pico-8 play session: mixed d-pad (fixed 12-tick cycle), after a click and taps of 🅾, ❎, 🅾+❎, 🅾 in the second before t = 0

[t = 2 s] mixed d-pad (1.2s cycle ×~1): → ← ↑ ↓ + 🅾/❎ taps, ~2s
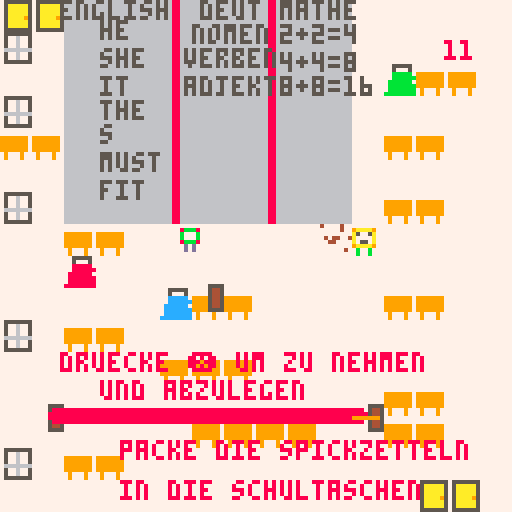
[t = 4 s] mixed d-pad (1.2s cycle ×~3): → ← ↑ ↓ + 🅾/❎ taps, ~4s
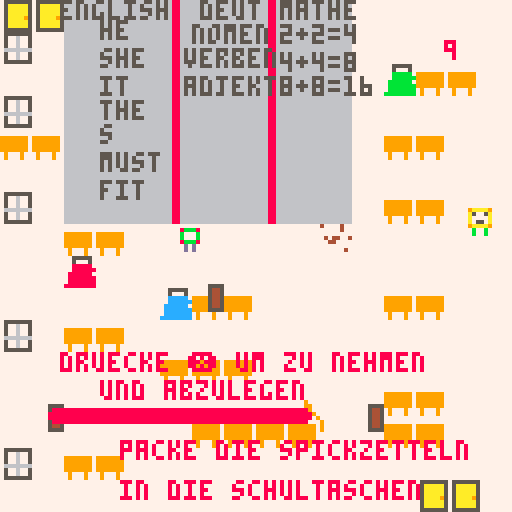

pico-8 cartridge
version 43
__lua__

t = 15
x = 60
y = 60
f = 1
s = 1
justgo = 1 --just game over
function _init()
	music(0)
	zeit:init()
end

function _draw()
	zeit:upd()
	cls(7)
	map()
 print("mathe",70,0,5) 
 print("english",15,0,5)
 print("deut",50,0,5)
 print("he",25,5,5)
 print("she",25,12,5)
 print("it",25,19,5)
 print("the",25,25,5)
 print("s",25,31,5)
 print("must",25,38,5)
 print("fit",25,45,5)
 print("nomen",48,6,5)
 print("verben",46,12,5)
 print("adjekt",46,19,5)
 print("2+2=4",70,6,5)
 print("4+4=8",70,13,5)
 print("8+8=16",70,19,5)
 print("druecke ❎ um zu nehmen",15,88,8)
 print("und abzulegen",25,95,8)
 print("packe die spickzetteln",30,110,8)
 print("in die schultaschen",30,120,8)
 if t > 10 then
 	spr(33,43,55)
 end
 if t <= 10 and t > 5 then 
 	spr(34,43,55) 
 end
 if t <= 5 then
 	spr(33,43,55)
 end
 spr(f,x,y)
 spr(10,w1.x,w1.y)
 spr(10,w2.x,w2.y)
 spr(10,w3.x,w3.y)
 if f > 4 then
  f = 1 
 end
 
	if btn(0) then
	x = x - s
	end

	if btn(1) then
	x = x + s
	end
	if btn(2) then
	y = y - s
	end
	
	r1.x=x
 r1.y=y
 
 if btn(3) then
  y = y + s
	end 

	if collision(r1,w1) then
 	w1.x = x
 	w1.y = y
 	if btn(❎) then 
 	w1.y = y-5
 	end
 	end
  if collision(r1,w2) then
 	w2.x = x
 	w2.y = y
 	if btn(❎) then 
 	w2.y = y-5
 	end
 	end
	if collision(r1,w3) then
 	w3.x = x
 	w3.y = y
 	if btn(❎) then 
 	w3.y = y-5
 end
 end

	t = zeit.zt
 
 if t < 0 then 
  t = 0
 end 
 
	print(flr(t),111,10) 
	if t == 0 then
		print ("game over",50,70,8)
		if justgo == 1 then 
			music(-1)
		 sfx(0)
		 justgo = 0
		end
 end
 zeit:drw()
end

-->8
r1 = { x=10, y=20, w=8, h=8 }
w1 = { x=10, y=100, w=20, h=5 }
w2 = { x=50, y=70, w=20, h=5 }
w3 = { x=90, y=100, w=20, h=5 }
--expanded example
function collision( r1, r2 )
	if  r1.x < r2.x+r2.w
	and r1.x+r1.w > r2.x
	and r1.y < r2.y+r2.h 
	and r1.y+r1.h > r2.y then  
		return true
	else
		return false
	end
end--
-->8
--zeit
zeit = {
	farbe1 = 8,
	farbe2 = 8,
	ztst = 15, --startzeit
	zt = 0, --zeit uebrig
	ztstb = 100, --zeit startbreite 
	zta = 0, --zeitanteil
	sprts = {28,29,30,31}, --sprites
	x = 12, --position x
	y = 100, --position y
	br = 100, --breite
	
	frm = 1,
	zta = 1,
	
	init = function(s)
		s.zt = s.ztst
		s.farbe = s.farbe1
	end,
	
	upd = function(s)
		s.zt = s.zt-1/30
		s.frm = 1
		s.br = s.ztstb*s.zta
		s.zta = s.zt/s.ztst
		s.frm = flr(s.zt*5)%(#s.sprts-1)+1
		if s.zta <= 0 then
			s.zta = 0
			s.zt = 0
			s.frm = #s.sprts 
		end 
		if s.zta <= 0.2 then
			s.farbe = s.farbe2
		end 
	end,
	
	drw = function(s)
		rrectfill(s.x,s.y+2,s.br,4,3,s.farbe)
		spr(s.sprts[s.frm],s.x+s.br-4,s.y)
	end
}
__gfx__
00000000000000000000000000000000000000000055555000555550005555500055555040000400000000007777777700000000666666660555555505555555
0000000009aaaa9009aaaa9009aaaa9009aaaa9000500050005000500050005000500050000004000055550077777777000000006666666605aaaaa505006005
007007000a5005a00a5005a00a5005a00a5005a0008888800099999000ccccc000bbbbb0000000000054450077777777999999906666666605aaaaa505006005
000770000a0000a00a0000a00a0000a00a0000a0008888880099999900cccccc00bbbbbb040440040054450077777777999999906666666605aaaaa505006005
000770000a0550a00a0550a00a0550a00a0550a008888880099999900cccccc00bbbbbb0004400000054450077777777999999906666666605aaaa9506666666
0070070009aaaa9009aaaa9009aaaa9009aaaa9008888888099999990ccccccc0bbbbbbb000000000054450077777777999999906666666605aaaaa505006005
0000000000b00b0000b00b0000b00b0005b00b5008888888099999990ccccccc0bbbbbbb000000400054450077777777090009006666666605aaaaa505006005
0000000000b00b0000000b0000b00000000000008888888899999999ccccccccbbbbbbbb00000000005555007777777709000900666666660555555505555555
66688666000000000000000000000000000000000000000000000000000000000000000000000000000000000000000000000000009000000000000000000000
66688666000000000000000000000000000000000000000000000000000000000000000000000000000000000000000000000990009900000000000008880800
66688666000000000000000000000000000000000000000000000000000000000000000000000000000000000000000000000900000900000000000008008000
66688666000000000000000000000000000000000000000000000000000000000000000000000000000000000000000000009000000090000000000008080800
66688666000000000000000000000000000000000000000000000000000000000000000000000000000000000000000000099000000009009999999008880080
66688666000000000000000000000000000000000000000000000000000000000000000000000000000000000000000000990000000000900000000000088880
66688666000000000000000000000000000000000000000000000000000000000000000000000000000000000000000000900000000000900000000000000000
66688666000000000000000000000000000000000000000000000000000000000000000000000000000000000000000000000000000000900000000000000000
00000000000000000000000000000000000000000000000000000000000000000000000000000000000000000000000000000000000000000000000000000000
00000000000000000000000000000000000000000000000000000000000000000000000000000000000000000000000000000000000000000000000000000000
00000000008bbb80008bbb80008bbb80008bbb800000000000000000000000000000000000000000000000000000000000000000000000000000000000000000
0000000000b000b000b505b000b505b000b505b00000000000000000000000000000000000000000000000000000000000000000000000000000000000000000
0000000000b000b000b050b000b050b000b050b00000000000000000000000000000000000000000000000000000000000000000000000000000000000000000
00000000008bbb80008bbb80008bbb80008bbb800000000000000000000000000000000000000000000000000000000000000000000000000000000000000000
00000000000d0d00000d0d00000d0d00005d0d500000000000000000000000000000000000000000000000000000000000000000000000000000000000000000
00000000000d0d00000d0d00000d0000000000000000000000000000000000000000000000000000000000000000000000000000000000000000000000000000
00000000000000000000000000000000000000000000000000000000000000000000000000000000000000000000000000000000000000000000000000000000
00000000000000000000000000000000000000000000000000000000000000000000000000000000000000000000000000000000000000000000000000000000
00000000000000000000000000000000000000000000000000000000000000000000000000000000000000000000000000000000000000000000000000000000
00000000000000000000000000000000000000000000000000000000000000000000000000000000000000000000000000000000000000000000000000000000
00000000000000000000000000000000000000000000000000000000000000000000000000000000000000000000000000000000000000000000000000000000
00000000000000000000000000000000000000000000000000000000000000000000000000000000000000000000000000000000000000000000000000000000
00000000000000000000000000000000000000000000000000000000000000000000000000000000000000000000000000000000000000000000000000000000
00000000000000000000000000000000000000000000000000000000000000000000000000000000000000000000000000000000000000000000000000000000
00000000000000000000000000000000000000000000000000000000000000000000000000000000000000000000000000000000000000000000000000000000
00000000000000000000000000000000000000000000000000000000000000000000000000000000000000000000000000000000000000000000000000000000
00000000000000000000000000000000000000000000000000000000000000000000000000000000000000000000000000000000000000000000000000000000
00000000000000000000000000000000000000000000000000000000000000000000000000000000000000000000000000000000000000000000000000000000
00000000000000000000000000000000000000000000000000000000000000000000000000000000000000000000000000000000000000000000000000000000
00000000000000000000000000000000000000000000000000000000000000000000000000000000000000000000000000000000000000000000000000000000
00000000000000000000000000000000000000000000000000000000000000000000000000000000000000000000000000000000000000000000000000000000
00000000000000000000000000000000000000000000000000000000000000000000000000000000000000000000000000000000000000000000000000000000
00000000000000000000000000000000000000000000000000000000000000000000000000000000000000000000000000000000000000000000000000000000
00000000000000000000000000000000000000000000000000000000000000000000000000000000000000000000000000000000000000000000000000000000
00000000000000000000000000000000000000000000000000000000000000000000000000000000000000000000000000000000000000000000000000000000
00000000000000000000000000000000000000000000000000000000000000000000000000000000000000000000000000000000000000000000000000000000
00000000000000000000000000000000000000000000000000000000000000000000000000000000000000000000000000000000000000000000000000000000
00000000000000000000000000000000000000000000000000000000000000000000000000000000000000000000000000000000000000000000000000000000
00000000000000000000000000000000000000000000000000000000000000000000000000000000000000000000000000000000000000000000000000000000
00000000000000000000000000000000000000000000000000000000000000000000000000000000000000000000000000000000000000000000000000000000
00000000000000000000000000000000000000000000000000000000000000000000000000000000000000000000000000000000000000000000000000000000
00000000000000000000000000000000000000000000000000000000000000000000000000000000000000000000000000000000000000000000000000000000
00000000000000000000000000000000000000000000000000000000000000000000000000000000000000000000000000000000000000000000000000000000
00000000000000000000000000000000000000000000000000000000000000000000000000000000000000000000000000000000000000000000000000000000
00000000000000000000000000000000000000000000000000000000000000000000000000000000000000000000000000000000000000000000000000000000
00000000000000000000000000000000000000000000000000000000000000000000000000000000000000000000000000000000000000000000000000000000
00000000000000000000000000000000000000000000000000000000000000000000000000000000000000000000000000000000000000000000000000000000
00000000000000000000000000000000000000000000000000000000000000000000000000000000000000000000000000000000000000000000000000000000
00000000000000000000000000000000000000000000000000000000000000000000000000000000000000000000000000000000000000000000000000000000
00000000000000000000000000000000000000000000000000000000000000000000000000000000000000000000000000000000000000000000000000000000
00000000000000000000000000000000000000000000000000000000000000000000000000000000000000000000000000000000000000000000000000000000
00000000000000000000000000000000000000000000000000000000000000000000000000000000000000000000000000000000000000000000000000000000
00000000000000000000000000000000000000000000000000000000000000000000000000000000000000000000000000000000000000000000000000000000
00000000000000000000000000000000000000000000000000000000000000000000000000000000000000000000000000000000000000000000000000000000
00000000000000000000000000000000000000000000000000000000000000000000000000000000000000000000000000000000000000000000000000000000
00000000000000000000000000000000000000000000000000000000000000000000000000000000000000000000000000000000000000000000000000000000
000000000000000000000000000000000000000000000000b0b0b00000b0b000000000000000000000000000b000000000000000000000000000000000000000
__map__
0e0e0d0d0d100d0d100d0d0b0b0b0b0000000000000000000000000000000000000000000000000000000000000000000000000000000000000000000000000000000000000000000000000000000000000000000000000000000000000000000000000000000000000000000000000000000000000000000000000000000000
0f0b0d0d0d100d0d100d0d0b0b0b0b0b00000000000000000000000000000000000000000000000000000000000000000000000000000000000000000000000000000000000000000000000000000000000000000000000000000000000000000000000000000000000000000000000000000000000000000000000000000000
0b0b0d0d0d100d0d100d0d0b080c0c0b00000000000000000000000000000000000000000000000000000000000000000000000000000000000000000000000000000000000000000000000000000000000000000000000000000000000000000000000000000000000000000000000000000000000000000000000000000000
0f0b0d0d0d100d0d100d0d0b0b0b0b0b00000000000000000000000000000000000000000000000000000000000000000000000000000000000000000000000000000000000000000000000000000000000000000000000000000000000000000000000000000000000000000000000000000000000000000000000000000000
0c0c0d0d0d100d0d100d0d0b0c0c0b0b00000000000000000000000000000000000000000000000000000000000000000000000000000000000000000000000000000000000000000000000000000000000000000000000000000000000000000000000000000000000000000000000000000000000000000000000000000000
0b0b0d0d0d100d0d100d0d0b0b0b0b0b00000000000000000000000000000000000000000000000000000000000000000000000000000000000000000000000000000000000000000000000000000000000000000000000000000000000000000000000000000000000000000000000000000000000000000000000000000000
0f0b0d0d0d100d0d100d0d0b0c0c0b0b00000000000000000000000000000000000000000000000000000000000000000000000000000000000000000000000000000000000000000000000000000000000000000000000000000000000000000000000000000000000000000000000000000000000000000000000000000000
0b0b0c0c0b0b0b0b0b0b090b0b0b0b0b00000000000000000000000000000000000000000000000000000000000000000000000000000000000000000000000000000000000000000000000000000000000000000000000000000000000000000000000000000000000000000000000000000000000000000000000000000000
0b0b050b0b0b0b0b0b0b0b0b0b0b0b0b00000000000000000000000000000000000000000000000000000000000000000000000000000000000000000000000000000000000000000000000000000000000000000000000000000000000000000000000000000000000000000000000000000000000000000000000000000000
0b0b0b0b0b070c0c0b0b0b0b0c0c0b0b00000000000000000000000000000000000000000000000000000000000000000000000000000000000000000000000000000000000000000000000000000000000000000000000000000000000000000000000000000000000000000000000000000000000000000000000000000000
0f0b0c0c0b0b0b0b0b0b0b0b0b0b0b0b00000000000000000000000000000000000000000000000000000000000000000000000000000000000000000000000000000000000000000000000000000000000000000000000000000000000000000000000000000000000000000000000000000000000000000000000000000000
0b0b0b0b0b0c0c0c0b0b0b0b0b0b0b0b00000000000000000000000000000000000000000000000000000000000000000000000000000000000000000000000000000000000000000000000000000000000000000000000000000000000000000000000000000000000000000000000000000000000000000000000000000000
0b0b0b0b0b0b0b0b0b0b0b0b0c0c0b0b00000000000000000000000000000000000000000000000000000000000000000000000000000000000000000000000000000000000000000000000000000000000000000000000000000000000000000000000000000000000000000000000000000000000000000000000000000000
0b0b0b0b0b0b0c0c0c0c0b0b0c0c0b0b00000000000000000000000000000000000000000000000000000000000000000000000000000000000000000000000000000000000000000000000000000000000000000000000000000000000000000000000000000000000000000000000000000000000000000000000000000000
0f0b0c0c0b0b0b0b0b0b0b0b0b0b0b0b00000000000000000000000000000000000000000000000000000000000000000000000000000000000000000000000000000000000000000000000000000000000000000000000000000000000000000000000000000000000000000000000000000000000000000000000000000000
000b0b0b0b0b0b0b0b0b0b0b0b0e0e0000000000000000000000000000000000000000000000000000000000000000000000000000000000000000000000000000000000000000000000000000000000000000000000000000000000000000000000000000000000000000000000000000000000000000000000000000000000
000000000000000b0b0b0b0b0b0b0b000b0b0b0b0b0b0b0b0b0b0b0b0b0b0b0b0d0b0b0b0b0b0b0b0b0b0b0b0b0e0e0e0000000000000000000000000000000000000000000000000000000000000000000000000000000000000000000000000000000000000000000000000000000000000000000000000000000000000000
000000000000000000000000000000000b0b0b0b0b0b240b0b0b0b0b0b0b0b0b0c0b0b0b0b0b0b0b0b0b0b0b0b0e0e0e0000000000000000000000000000000000000000000000000000000000000000000000000000000000000000000000000000000000000000000000000000000000000000000000000000000000000000
000000000000000000000000000000000b0b0b0b0b0b0b0b0b0b0b0b0b0b0b0b0b0b0b0b0b0b0b0b0b0b0b0b0b0e0e0e0000000000000000000000000000000000000000000000000000000000000000000000000000000000000000000000000000000000000000000000000000000000000000000000000000000000000000
00000000000000000000000000000b000b0b0b0b0b0b0b0b0b0b0b0b0b0b0b0b0b0b0b0b0b0b0b0b0b0b0b0b0b0c0e0e0000000000000000000000000000000000000000000000000000000000000000000000000000000000000000000000000000000000000000000000000000000000000000000000000000000000000000
000000000000000000000000000b00000b0b0b0b0b0b0b0b0b0b0b0b0b0b0b0b0b0b0b0b0b0b0b0b0b0b0b0b0b0e0f0e0000000000000000000000000000000000000000000000000000000000000000000000000000000000000000000000000000000000000000000000000000000000000000000000000000000000000000
00000000000000000000000000000b0b0b0b0b0b0b0b0b0b0b0b0b0b0b0b0b0b0b0b0b0b0b0b0b0b0b0b0b0b0b0f0e0e0000000000000000000000000000000000000000000000000000000000000000000000000000000000000000000000000000000000000000000000000000000000000000000000000000000000000000
0000000000000000000000000000000b0b0b0b0b0b0b0b0b0b0b0b0b0b0b0b0b0b0b0b0a0b0b0b0b0b0b0b0b0b0b0e0e0000000000000000000000000000000000000000000000000000000000000000000000000000000000000000000000000000000000000000000000000000000000000000000000000000000000000000
0000000000000000000000000000000b0b0b0b0b0b0b0b0b0b0b0b0b0b0b0b0b0c0b0b0b0a0b0b0b0b0b0b0b0b0e0e0e0000000000000000000000000000000000000000000000000000000000000000000000000000000000000000000000000000000000000000000000000000000000000000000000000000000000000000
0000000000000000000000000000000b0b0b0b0b0b0b0b0b0b0b0b0b0b0c0b0b0b0b0b0b0a0b0b0b0b0b0b0b0b0e0c0e0000000000000000000000000000000000000000000000000000000000000000000000000000000000000000000000000000000000000000000000000000000000000000000000000000000000000000
0000000000000000000000000000000b0b0b0b0b0b0b0b0a0b0b0b0b0b0b0b0b0b0b0b0b0b0b0b0b0b0b0b0b0b0e0e0e0000000000000000000000000000000000000000000000000000000000000000000000000000000000000000000000000000000000000000000000000000000000000000000000000000000000000000
000000000000000000000000000000000b0b0b0b0b0b0b0b0b0b0b0b0b0b0b0b0b0b0b0b0a0b0b0b0b0b0b0b0b0f0e0e0000000000000000000000000000000000000000000000000000000000000000000000000000000000000000000000000000000000000000000000000000000000000000000000000000000000000000
000000000000000000000000000000000b0b0b0b0b0b0b0b0b0b0b0b0b0b0b0b0b0b0b0b0b0b0b0b0b0b0b0b0b0e0e0e0000000000000000000000000000000000000000000000000000000000000000000000000000000000000000000000000000000000000000000000000000000000000000000000000000000000000000
000000000000000000000000000000000b0b0b0b0b0b0b0b0b0b0b0b0b0b0b0b0b0b0b0b0b0b0b0b0b0b0b0b0b0e0e0e0000000000000000000000000000000000000000000000000000000000000000000000000000000000000000000000000000000000000000000000000000000000000000000000000000000000000000
0000000000000000000000000000000b0b0b0b0b0b0b0b0b0b0b0b0b0b0b0b0b0b0b0b0b0b0b0b0b0b0b0b0b0b0e0e0f0000000000000000000000000000000000000000000000000000000000000000000000000000000000000000000000000000000000000000000000000000000000000000000000000000000000000000
0000000000000000000000000000000b0b0b0b0b0b0b0b0b0b0b0b0b0b0b0b0b0b0b0b0b0b0b0b0b0b0b0b0b0b0e0f0e0000000000000000000000000000000000000000000000000000000000000000000000000000000000000000000000000000000000000000000000000000000000000000000000000000000000000000
000000000000000000000000000000000b0b0b0b0b0b0b0b0b0b0b0b0b0b0b0b0b0b0b0b0b0b0b0b0b0b0b0b0b0e0e0e0000000000000000000000000000000000000000000000000000000000000000000000000000000000000000000000000000000000000000000000000000000000000000000000000000000000000000
